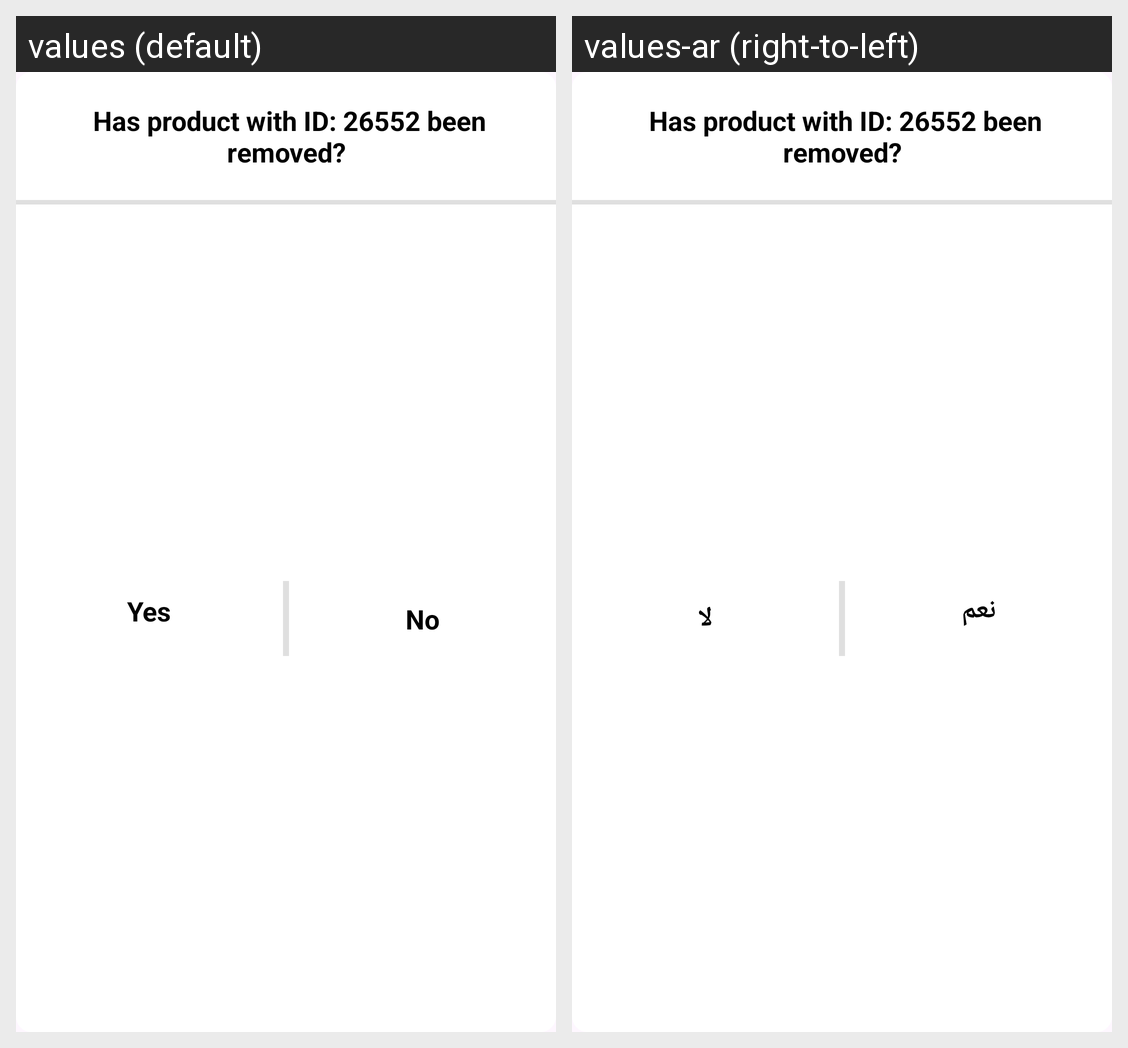

This grid shows one Android layout under two languages. Give, for every string resource on the screen, its name, the default text and each shown locale's text.
Android screen res/layout/dialog_layout.xml rendered under 2 locales, left to right: values (default), values-ar (right-to-left). Device: Nexus 5 (rendered at 1080×1920; each locale shown at half size, 540×960, under a caption strip naming it); theme Theme.LogisticCavan.
Strings drawn on this screen, with the default value and each locale's value (text and hints the layout hard-codes, and strings that could not be matched under every locale, appear in the picture but are not listed):

yes
  values: Yes
  values-ar: نعم

no
  values: No
  values-ar: لا
